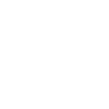
t = 0.00 s
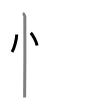
t = 2.50 s
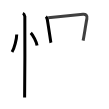
t = 4.75 s
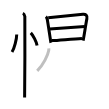
t = 7.25 s
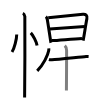
t = 9.50 s
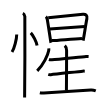
t = 12.00 s

The animated SVG that drew these frames (rendered in a browser with its animation timeline set to each time). Animation: 12 SMIL elements (animate=12); one cycle of 12.00 s.

<svg width="109px" height="109px" viewBox="0 0 px 109px" xmlns="http://www.w3.org/2000/svg" xmlns:xlink="http://www.w3.org/1999/xlink" xml:space="preserve" version="1.1"  baseProfile="full">
<path d="M16.72,34.5c0.03,4.31-2.47,14.14-4.69,17.5" style="fill:none;stroke:black;stroke-width:3;opacity:0">
  <animate attributeType="CSS" attributeName="opacity" from="0" to="1" begin="0s" dur="1s" repeatCount="0" fill="freeze" />
</path>
<path d="M30.77,32.83c2.22,2.23,5.74,9.17,6.29,12.63" style="fill:none;stroke:black;stroke-width:3;opacity:0">
  <animate attributeType="CSS" attributeName="opacity" from="0" to="1" begin="1s" dur="1s" repeatCount="0" fill="freeze" />
</path>
<path d="M22.87,13.25c1.09,0.5,1.74,2.25,1.96,3.25c0.22,1,0,74.75-0.22,81" style="fill:none;stroke:black;stroke-width:3;opacity:0">
  <animate attributeType="CSS" attributeName="opacity" from="0" to="1" begin="2s" dur="1s" repeatCount="0" fill="freeze" />
</path>
<path d="M45.89,16.65c0.67,0.57,1.18,1.88,1.37,2.67c0.49,2.05,3.41,22.57,3.67,23.37" style="fill:none;stroke:black;stroke-width:3;opacity:0">
  <animate attributeType="CSS" attributeName="opacity" from="0" to="1" begin="3s" dur="1s" repeatCount="0" fill="freeze" />
</path>
<path d="M48.2,17.71c3.55-0.29,31.5-3.07,34.73-3.36c2.7-0.25,4.66,0.85,3.92,4.5c-1.33,6.64-2.19,14.21-3.74,21.8" style="fill:none;stroke:black;stroke-width:3;opacity:0">
  <animate attributeType="CSS" attributeName="opacity" from="0" to="1" begin="4s" dur="1s" repeatCount="0" fill="freeze" />
</path>
<path d="M49.58,28.92c4.81-0.26,29.8-2.22,35.24-2.51" style="fill:none;stroke:black;stroke-width:3;opacity:0">
  <animate attributeType="CSS" attributeName="opacity" from="0" to="1" begin="5s" dur="1s" repeatCount="0" fill="freeze" />
</path>
<path d="M51.98,40.61c7.12-0.38,20.77-1.71,29.98-2.2" style="fill:none;stroke:black;stroke-width:3;opacity:0">
  <animate attributeType="CSS" attributeName="opacity" from="0" to="1" begin="6s" dur="1s" repeatCount="0" fill="freeze" />
</path>
<path d="M48.79,48.43c0.03,0.53,0.07,1.36-0.07,2.12c-0.79,4.47-5.31,14.29-11.51,20.3" style="fill:none;stroke:black;stroke-width:3;opacity:0">
  <animate attributeType="CSS" attributeName="opacity" from="0" to="1" begin="7s" dur="1s" repeatCount="0" fill="freeze" />
</path>
<path d="M48.92,59.52c0.79,0.26,2.24,0.31,3.04,0.26c5.72-0.37,29.14-2.8,34.08-3.2c1.31-0.11,1.86-0.06,2.56-0.02" style="fill:none;stroke:black;stroke-width:3;opacity:0">
  <animate attributeType="CSS" attributeName="opacity" from="0" to="1" begin="8s" dur="1s" repeatCount="0" fill="freeze" />
</path>
<path d="M64.78,45.64c0.55,0.51,1.82,2.36,1.82,4.83c0,1.02-0.07,33.69-0.18,40.05" style="fill:none;stroke:black;stroke-width:3;opacity:0">
  <animate attributeType="CSS" attributeName="opacity" from="0" to="1" begin="9s" dur="1s" repeatCount="0" fill="freeze" />
</path>
<path d="M48.29,74.41c0.67,0.23,1.91,0.27,2.58,0.23c4.86-0.32,27.52-3.15,31.7-3.49c1.12-0.09,1.58-0.05,2.18-0.01" style="fill:none;stroke:black;stroke-width:3;opacity:0">
  <animate attributeType="CSS" attributeName="opacity" from="0" to="1" begin="10s" dur="1s" repeatCount="0" fill="freeze" />
</path>
<path d="M39.88,92.8c1.06,0.26,3,0.31,4.07,0.26c7.65-0.37,40.33-2.69,46.93-3.08c1.76-0.11,3.25,0.21,4.88,0.85" style="fill:none;stroke:black;stroke-width:3;opacity:0">
  <animate attributeType="CSS" attributeName="opacity" from="0" to="1" begin="11s" dur="1s" repeatCount="0" fill="freeze" />
</path>
</svg>
